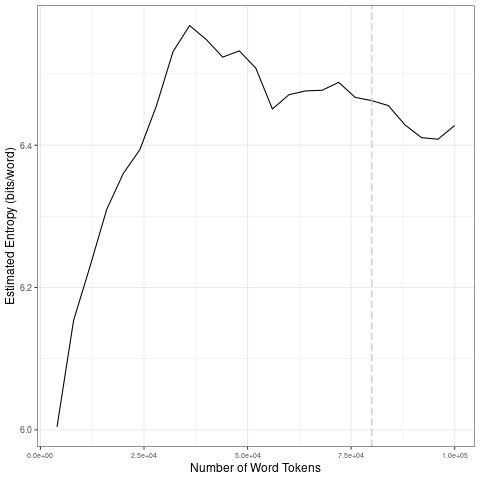

Source data for this figure (header and first rows):
file, entropy.Corpus.Size, entropy.Entropy, sd.Corpus.Size, sd.SD
data/2021_by_fr/2021-11-02_tokens_1-gram…, 4000, 6.004, 20000, 0.14
data/2021_by_fr/2021-11-02_tokens_1-gram…, 8000, 6.154, 40000, 0.07293
data/2021_by_fr/2021-11-02_tokens_1-gram…, 12000, 6.23, 60000, 0.03502
data/2021_by_fr/2021-11-02_tokens_1-gram…, 16000, 6.31, 80000, 0.009982
data/2021_by_fr/2021-11-02_tokens_1-gram…, 20000, 6.36, 1e+05, 0.01893
data/2021_by_fr/2021-11-02_tokens_1-gram…, 24000, 6.394, 20000, 0.14
data/2021_by_fr/2021-11-02_tokens_1-gram…, 28000, 6.455, 40000, 0.07293
data/2021_by_fr/2021-11-02_tokens_1-gram…, 32000, 6.531, 60000, 0.03502
data/2021_by_fr/2021-11-02_tokens_1-gram…, 36000, 6.568, 80000, 0.009982
data/2021_by_fr/2021-11-02_tokens_1-gram…, 40000, 6.549, 1e+05, 0.01893
data/2021_by_fr/2021-11-02_tokens_1-gram…, 44000, 6.524, 20000, 0.14
data/2021_by_fr/2021-11-02_tokens_1-gram…, 48000, 6.533, 40000, 0.07293
data/2021_by_fr/2021-11-02_tokens_1-gram…, 52000, 6.508, 60000, 0.03502
data/2021_by_fr/2021-11-02_tokens_1-gram…, 56000, 6.451, 80000, 0.009982
data/2021_by_fr/2021-11-02_tokens_1-gram…, 60000, 6.471, 1e+05, 0.01893
data/2021_by_fr/2021-11-02_tokens_1-gram…, 64000, 6.476, 20000, 0.14
data/2021_by_fr/2021-11-02_tokens_1-gram…, 68000, 6.477, 40000, 0.07293
data/2021_by_fr/2021-11-02_tokens_1-gram…, 72000, 6.488, 60000, 0.03502
data/2021_by_fr/2021-11-02_tokens_1-gram…, 76000, 6.467, 80000, 0.009982
data/2021_by_fr/2021-11-02_tokens_1-gram…, 80000, 6.463, 1e+05, 0.01893
data/2021_by_fr/2021-11-02_tokens_1-gram…, 84000, 6.456, 20000, 0.14
data/2021_by_fr/2021-11-02_tokens_1-gram…, 88000, 6.429, 40000, 0.07293
data/2021_by_fr/2021-11-02_tokens_1-gram…, 92000, 6.411, 60000, 0.03502
data/2021_by_fr/2021-11-02_tokens_1-gram…, 96000, 6.408, 80000, 0.009982
data/2021_by_fr/2021-11-02_tokens_1-gram…, 1e+05, 6.428, 1e+05, 0.01893
